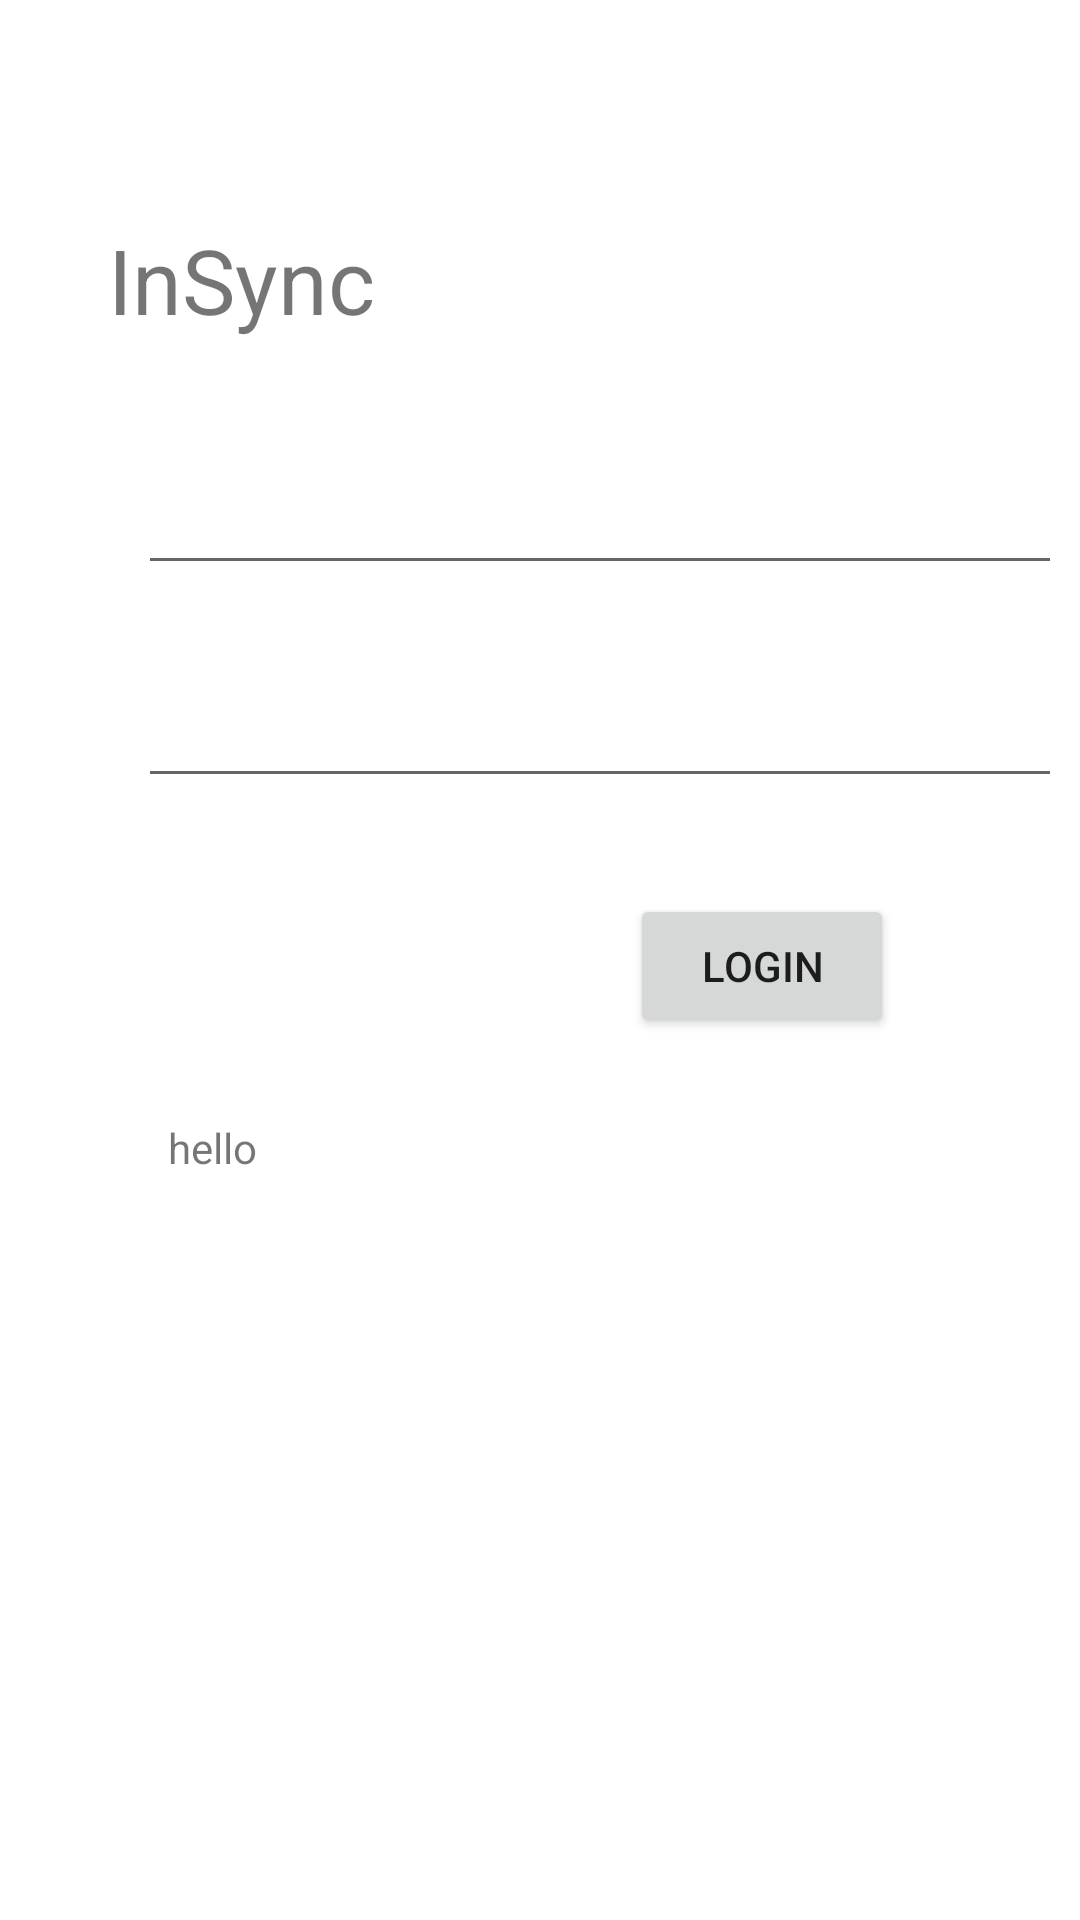

Layout XML and referenced resources for this Android screen:
<!-- AndroidManifest.xml: application theme Theme.InSync -->
<!-- res/layout/activity_main.xml -->
<?xml version="1.0" encoding="utf-8"?>
<androidx.constraintlayout.widget.ConstraintLayout xmlns:android="http://schemas.android.com/apk/res/android"
    xmlns:app="http://schemas.android.com/apk/res-auto"
    xmlns:tools="http://schemas.android.com/tools"
    android:layout_width="match_parent"
    android:layout_height="match_parent"
    tools:context=".MainActivity">

    <TextView
        android:id="@+id/textView"
        android:layout_width="134dp"
        android:layout_height="46dp"
        android:text="@string/app_name"
        android:textSize="30sp"
        app:layout_constraintBottom_toBottomOf="parent"
        app:layout_constraintHorizontal_bias="0.159"
        app:layout_constraintLeft_toLeftOf="parent"
        app:layout_constraintRight_toRightOf="parent"
        app:layout_constraintTop_toTopOf="parent"
        app:layout_constraintVertical_bias="0.123" />

    <EditText
        android:id="@+id/emailTextField"
        android:layout_width="308dp"
        android:layout_height="46dp"
        android:layout_marginStart="46dp"
        android:layout_marginTop="30dp"
        android:ems="10"
        android:inputType="textEmailAddress"
        app:layout_constraintStart_toStartOf="parent"
        app:layout_constraintTop_toBottomOf="@+id/textView" />

    <EditText
        android:id="@+id/passwordTextField"
        android:layout_width="308dp"
        android:layout_height="44dp"
        android:layout_marginStart="46dp"
        android:layout_marginTop="27dp"
        android:ems="10"
        android:inputType="textPassword"
        app:layout_constraintStart_toStartOf="parent"
        app:layout_constraintTop_toBottomOf="@+id/emailTextField" />

    <Button
        android:id="@+id/LoginButton"
        android:layout_width="wrap_content"
        android:layout_height="wrap_content"
        android:layout_marginTop="32dp"
        android:layout_marginEnd="62dp"
        android:text="Login"
        app:layout_constraintEnd_toEndOf="parent"
        app:layout_constraintTop_toBottomOf="@+id/passwordTextField" />

    <TextView
        android:id="@+id/helloMessege"
        android:layout_width="168dp"
        android:layout_height="31dp"
        android:layout_marginStart="56dp"
        android:layout_marginTop="107dp"
        android:layout_marginEnd="297dp"
        android:text="@string/helloMessege"
        app:layout_constraintEnd_toEndOf="parent"
        app:layout_constraintHorizontal_bias="0.0"
        app:layout_constraintStart_toStartOf="parent"
        app:layout_constraintTop_toBottomOf="@+id/passwordTextField" />

</androidx.constraintlayout.widget.ConstraintLayout>
<!-- resources referenced by this layout -->
<resources>
  <string name="app_name">InSync</string>
  <string name="helloMessege">hello</string>
  <style name="Theme.InSync" parent="Theme.MaterialComponents.DayNight.DarkActionBar">
          
          <item name="colorPrimary">@color/purple_500</item>
          <item name="colorPrimaryVariant">@color/purple_700</item>
          <item name="colorOnPrimary">@color/white</item>
          
          <item name="colorSecondary">@color/teal_200</item>
          <item name="colorSecondaryVariant">@color/teal_700</item>
          <item name="colorOnSecondary">@color/black</item>
          
          <item name="android:statusBarColor" tools:targetApi="l">?attr/colorPrimaryVariant</item>
          
      </style>
  <!-- not gathered from this repository: default colours our renderer supplied (Android Studio template values) -->
  <color name="purple_500">#FF6200EE</color>
  <color name="purple_700">#FF3700B3</color>
  <color name="teal_200">#FF03DAC5</color>
  <color name="teal_700">#FF018786</color>
  <color name="black">#FF000000</color>
  <color name="white">#FFFFFFFF</color>
</resources>
